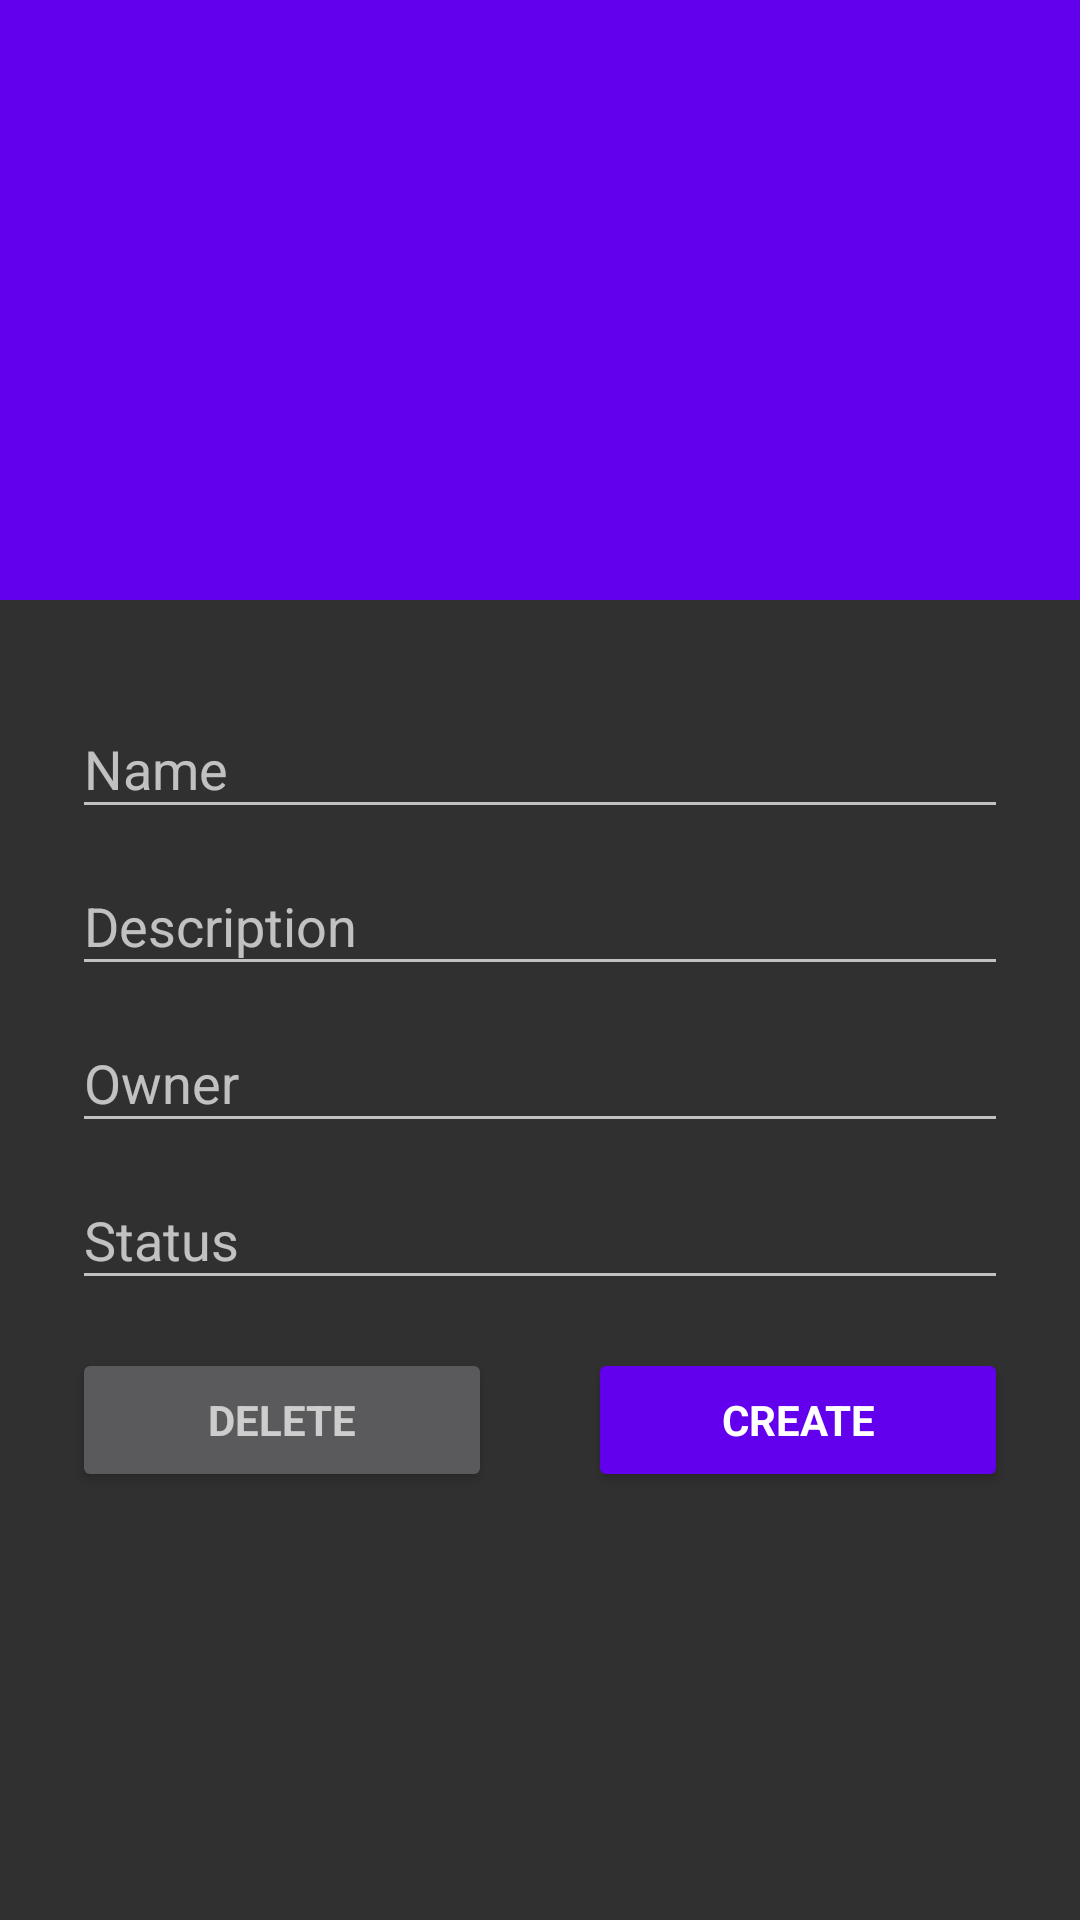

Here is an Android app screen rendered from its layout file. Give the layout XML and the strings, colors and styles it references.
<!-- AndroidManifest.xml: application theme AppTheme -->
<!-- res/layout/activity_retro_create_idea.xml -->
<?xml version="1.0" encoding="utf-8"?>
<androidx.coordinatorlayout.widget.CoordinatorLayout xmlns:android="http://schemas.android.com/apk/res/android"
    xmlns:app="http://schemas.android.com/apk/res-auto"
    xmlns:tools="http://schemas.android.com/tools"
    android:layout_width="match_parent"
    android:layout_height="match_parent"
    tools:context=".RetroIdeaActivity"
    android:fitsSystemWindows="true"
   tools:ignore="MergeRootFrame">
    <com.google.android.material.appbar.AppBarLayout
        android:id="@+id/app_bar"
        android:layout_width="match_parent"
        android:layout_height="@dimen/app_bar_height"
        android:fitsSystemWindows="true"
        android:theme="@style/ThemeOverlay.AppCompat.Dark.ActionBar">
        <com.google.android.material.appbar.CollapsingToolbarLayout
            android:id="@+id/toolbar_layout"
            android:layout_width="match_parent"
            android:layout_height="match_parent"
            android:fitsSystemWindows="true"
            app:contentScrim="?attr/colorPrimary"
            app:layout_scrollFlags="scroll|exitUntilCollapsed"
            app:toolbarId="@+id/toolbar">

            <androidx.appcompat.widget.Toolbar
                android:layout_width="match_parent"
                android:layout_height="?attr/actionBarSize"
                app:layout_collapseMode="pin"
                app:popupTheme="@style/ThemeOverlay.AppCompat.Light"
                android:id="@+id/detail_toolbar"></androidx.appcompat.widget.Toolbar>
        </com.google.android.material.appbar.CollapsingToolbarLayout>

    </com.google.android.material.appbar.AppBarLayout>

    <androidx.core.widget.NestedScrollView
        android:id="@+id/idea_detail_container"
        android:layout_width="match_parent"
        android:layout_height="match_parent"
        app:layout_behavior="@string/appbar_scrolling_view_behavior"
        >

        <LinearLayout android:id="@+id/email_login_form"
            android:layout_width="match_parent"
            android:layout_height="wrap_content"
            android:orientation="vertical"
            android:layout_margin="24dp"
            xmlns:android="http://schemas.android.com/apk/res/android">

            <com.google.android.material.textfield.TextInputLayout
            android:layout_width="match_parent"
            android:layout_height="wrap_content" >

                <androidx.appcompat.widget.AppCompatEditText
                    android:id="@+id/idea_name"
                    android:layout_width="match_parent"
                    android:layout_height="wrap_content"
                    android:hint="Name"
                    android:inputType="textEmailAddress"
                    android:maxLines="1" />

            </com.google.android.material.textfield.TextInputLayout>
            <com.google.android.material.textfield.TextInputLayout
            android:layout_width="match_parent"
            android:layout_height="wrap_content" >

            <androidx.appcompat.widget.AppCompatEditText
                android:id="@+id/idea_description"
                android:layout_width="match_parent"
                android:layout_height="wrap_content"
                android:hint="Description"
                android:imeOptions="actionUnspecified"
                android:inputType="textMultiLine"
                android:maxLines="5"/>

        </com.google.android.material.textfield.TextInputLayout>
            <com.google.android.material.textfield.TextInputLayout
                android:layout_width="match_parent"
                android:layout_height="wrap_content" >

                <androidx.appcompat.widget.AppCompatEditText
                    android:id="@+id/idea_owner"
                    android:layout_width="match_parent"
                    android:layout_height="wrap_content"
                    android:hint="Owner"
                    android:imeOptions="actionUnspecified"/>

            </com.google.android.material.textfield.TextInputLayout>

            <com.google.android.material.textfield.TextInputLayout
                android:layout_width="match_parent"
                android:layout_height="wrap_content" >

                <androidx.appcompat.widget.AppCompatEditText
                    android:id="@+id/idea_status"
                    android:layout_width="match_parent"
                    android:layout_height="wrap_content"
                    android:hint="Status"
                    android:imeOptions="actionUnspecified"/>

            </com.google.android.material.textfield.TextInputLayout>

        <LinearLayout
            android:layout_width="match_parent"
            android:layout_height="wrap_content"
            android:weightSum="2"
            android:orientation="horizontal">


            <androidx.appcompat.widget.AppCompatButton
                android:id="@+id/idea_delete"
                style="?android:textAppearanceSmall"
                android:layout_width="match_parent"
                android:layout_height="wrap_content"
                android:layout_marginTop="16dp"
                android:layout_marginEnd="16dp"
                android:text="Delete"
                android:layout_weight="1"
                android:textStyle="bold" />

            <androidx.appcompat.widget.AppCompatButton
                android:id="@+id/idea_create"
                style="?android:textAppearanceSmall"
                android:layout_width="match_parent"
                android:layout_height="wrap_content"
                android:layout_marginTop="16dp"
                android:layout_marginStart="16dp"
                android:backgroundTint="@color/colorPrimary"
                android:text="Create"
                android:textColor="@android:color/white"
                android:layout_weight="1"
                android:textStyle="bold" />
        </LinearLayout>

        </LinearLayout>

    </androidx.core.widget.NestedScrollView>

</androidx.coordinatorlayout.widget.CoordinatorLayout>
<!-- resources referenced by this layout -->
<resources>
  <dimen name="app_bar_height">200dp</dimen>
  <style name="AppTheme" parent="Theme.AppCompat.NoActionBar">
          
          <item name="colorPrimary">@color/colorPrimary</item>
          <item name="colorPrimaryDark">@color/colorPrimaryDark</item>
          <item name="colorAccent">@color/colorAccent</item>
      </style>
  <!-- not gathered from this repository: default colours our renderer supplied (Android Studio template values) -->
  <color name="colorPrimary">#FF6200EE</color>
  <color name="colorPrimaryDark">#FF3700B3</color>
  <color name="colorAccent">#FF03DAC5</color>
</resources>
